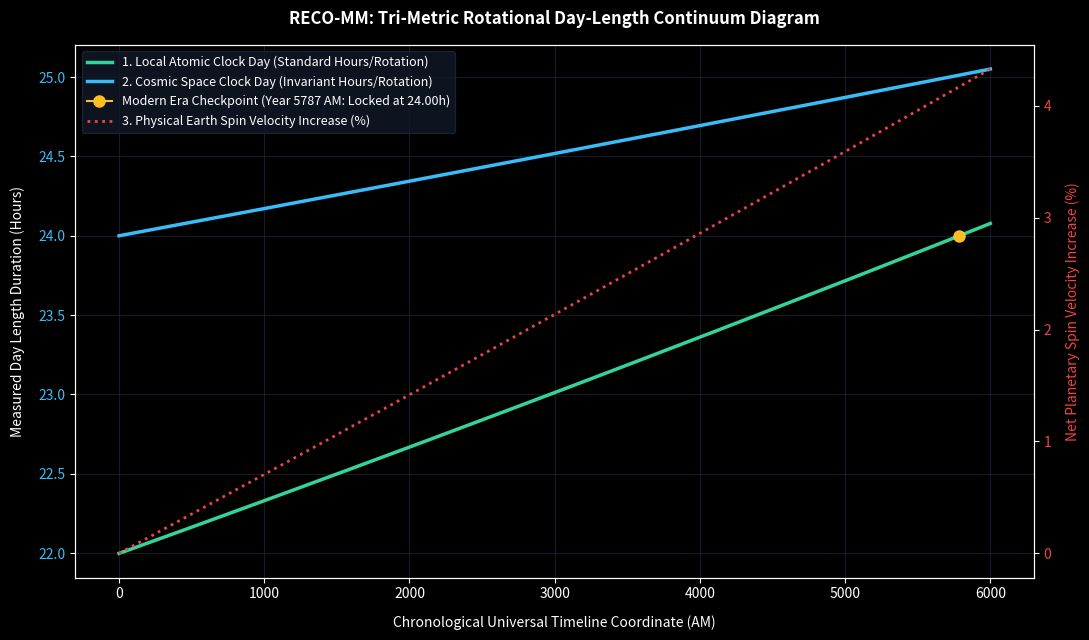

This chart was generated by the following Python code:
# =====================================================================
# FILE: day_diagram_plotter.py
# DESCRIPTION: Plots the 3 day-length curves across the universal continuum.
# CITATION ID: DOI: 10.5281/zenodo.23105187
# =====================================================================

import numpy as np
import matplotlib.pyplot as plt

def generate_rotational_diagram():
    # Constructing time tracking grid from Year 0 AM up to the 6,000 AM ceiling
    time_spectrum = np.linspace(0, 6000, 1000)
    
    h_initial, h_present, beta_hubble = 67.40, 73.50, 8.9093
    phi_present = (h_initial / h_present) ** (1.0 / beta_hubble)
    alpha = (1.0 - phi_present) / 5787.0

    day_terrestrial_curve = []
    day_space_curve = []
    spin_velocity_curve = []

    for t in time_spectrum:
        phi_t = 1.0 - (alpha * t)
        
        # Calculate the 3 metrics across the continuum [Vavryčuk (2025)]
        dt = 24.0 * (phi_t ** -8.9593) * (phi_present ** 8.9593)
        ds = 24.0 * (phi_t ** -4.25)
        sv = (1.0 / (phi_t ** 4.20)) - 1.0  # Percentage speed increase
        
        day_terrestrial_curve.append(dt)
        day_space_curve.append(ds)
        spin_velocity_curve.append(sv * 100.0)

    # =====================================================================
    # MATPLOTLIB DARK-MODE RENDERING ENGINE
    # =====================================================================
    plt.figure(figsize=(11, 6.5))
    plt.style.use('dark_background') if 'dark_background' in plt.style.available else None
    
    # Plot day duration metrics on primary axis
    ax1 = plt.gca()
    ax1.plot(time_spectrum, day_terrestrial_curve, color='#34d399', linewidth=2.5, 
             label="1. Local Atomic Clock Day (Standard Hours/Rotation)")
    ax1.plot(time_spectrum, day_space_curve, color='#38bdf8', linewidth=2.5, 
             label="2. Cosmic Space Clock Day (Invariant Hours/Rotation)")
    ax1.set_xlabel("Chronological Universal Timeline Coordinate (AM)", fontsize=10, labelpad=10)
    ax1.set_ylabel("Measured Day Length Duration (Hours)", fontsize=10, labelpad=10)
    ax1.tick_params(axis='y', labelcolor='#38bdf8')
    
    # Create secondary axis to map the raw physical spin acceleration velocity percentage
    ax2 = ax1.twinx()
    ax2.plot(time_spectrum, spin_velocity_curve, color='#ef4444', linewidth=2, linestyle=':',
             label="3. Physical Earth Spin Velocity Increase (%)")
    ax2.set_ylabel("Net Planetary Spin Velocity Increase (%)", color='#ef4444', fontsize=10, labelpad=10)
    ax2.tick_params(axis='y', labelcolor='#ef4444')

    # Mark the current era coordinate snapshot (Year 5,787 AM)
    ax1.plot(5787.0, 24.0, marker='o', color='#fbbf24', markersize=8, 
             label="Modern Era Checkpoint (Year 5787 AM: Locked at 24.00h)")

    plt.title("RECO-MM: Tri-Metric Rotational Day-Length Continuum Diagram", fontsize=12, fontweight='bold', pad=15)
    ax1.grid(True, color='#1e293b', linestyle='-', linewidth=0.5)
    
    # Collect and display unified legends cleanly
    lines1, labels1 = ax1.get_legend_handles_labels()
    lines2, labels2 = ax2.get_legend_handles_labels()
    ax1.legend(lines1 + lines2, labels1 + labels2, loc="upper left", frameon=True, facecolor='#121829', edgecolor='#1e293b', fontsize=9)
    
    plt.tight_layout()
    print("[SYSTEM] Tri-metric rotational timeline diagram generated successfully.")
    plt.show()

if __name__ == "__main__":
    generate_rotational_diagram()
